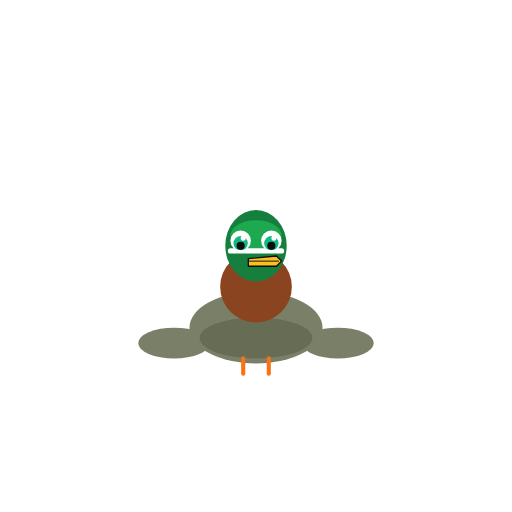
t = 0.00 s
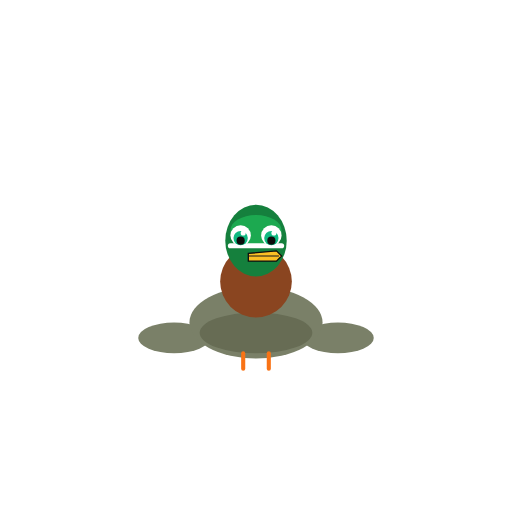
t = 0.75 s
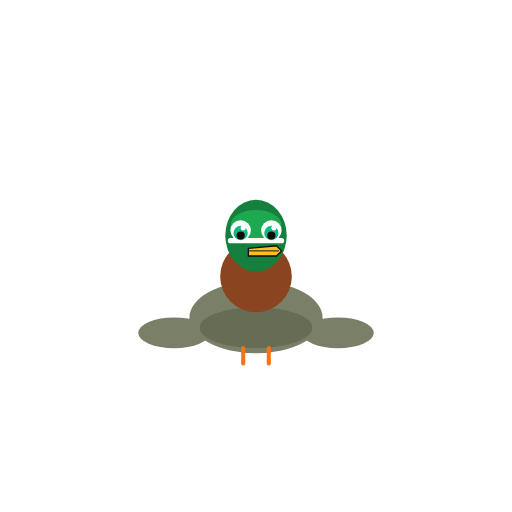
t = 1.50 s
t = 2.25 s: frame unchanged from t = 0.75 s, image omitted
t = 3.00 s: frame unchanged from t = 0.00 s, image omitted
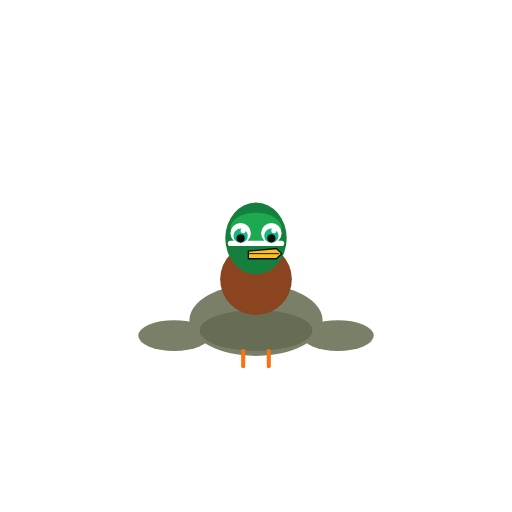
t = 4.10 s

The animated SVG that drew these frames (rendered in a browser with its animation timeline set to each time). Animation: 3 SMIL elements (animateTransform=3); one cycle of 4.50 s, repeats indefinitely.

<svg xmlns="http://www.w3.org/2000/svg" viewBox="0 0 200 200" width="200" height="200">
<title>Mallard — Anas platyrhynchos</title>
<desc>Gentle body/head bob with slow additive translate on the positioning group; tail-tip wag on the tail feathers.</desc>
<g transform="translate(100, 100)">
  <animateTransform attributeName="transform" type="translate" additive="sum"
    values="0 0; 0 -4; 0 0" dur="3.0s" repeatCount="indefinite"/>
  <!-- tail feathers (dark overlay ellipse acting as tail-tip wag) -->
  <ellipse cx="32" cy="34" rx="14" ry="6" fill="#7a8068"/>
  <ellipse cx="-32" cy="34" rx="14" ry="6" fill="#7a8068"/>
  <!-- tail wag group — wraps the right tail ellipse copy for a tiny tip wag -->
  <!-- body wing ellipses -->
  <ellipse cx="0" cy="28" rx="26" ry="14" fill="#7a8068"/>
  <ellipse cx="0" cy="32" rx="22" ry="8" fill="#5a6048" opacity="0.6"/>
  <!-- feet -->
  <line x1="-5" y1="40" x2="-5" y2="46" stroke="#f97316" stroke-width="1.6" stroke-linecap="round"/>
  <line x1="5" y1="40" x2="5" y2="46" stroke="#f97316" stroke-width="1.6" stroke-linecap="round"/>
  <!-- breast/body -->
  <ellipse cx="0" cy="12" rx="14" ry="14" fill="#8a4520"/>
  <!-- green head -->
  <ellipse cx="0" cy="-4" rx="12" ry="14" fill="#15803d"/>
  <ellipse cx="0" cy="-8" rx="10" ry="6" fill="#22c55e" opacity="0.6"/>
  <!-- white collar line -->
  <path d="M -10 -2 L 10 -2" stroke="#ffffff" stroke-width="2" stroke-linecap="round"/>
  <!-- eyes -->
  <circle cx="-6" cy="-6" r="4" fill="#ffffff"/>
  <circle cx="6" cy="-6" r="4" fill="#ffffff"/>
  <g>
    <animateTransform attributeName="transform" type="scale" additive="sum"
      values="1 1;1 1;1 0.1;1 1" keyTimes="0;0.91;0.95;1" dur="4.5s" repeatCount="indefinite"/>
    <circle cx="-6" cy="-5" r="2.8" fill="#10b981"/>
    <circle cx="-6" cy="-4" r="1.6" fill="#0d0d0d"/>
    <circle cx="-5" cy="-7" r="1" fill="#ffffff"/>
  </g>
  <g>
    <animateTransform attributeName="transform" type="scale" additive="sum"
      values="1 1;1 1;1 0.1;1 1" keyTimes="0;0.91;0.95;1" dur="4.5s" repeatCount="indefinite"/>
    <circle cx="6" cy="-5" r="2.8" fill="#10b981"/>
    <circle cx="6" cy="-4" r="1.6" fill="#0d0d0d"/>
    <circle cx="7" cy="-7" r="1" fill="#ffffff"/>
  </g>
  <!-- bill -->
  <path d="M -3 1 L 8 0 L 10 2 L 8 4 L -3 4 Z" fill="#fbbf24" stroke="#0d0d0d" stroke-width="0.5"/>
  <line x1="-3" y1="2" x2="9" y2="2" stroke="#1a1a1a" stroke-width="0.4"/>
</g>
</svg>
